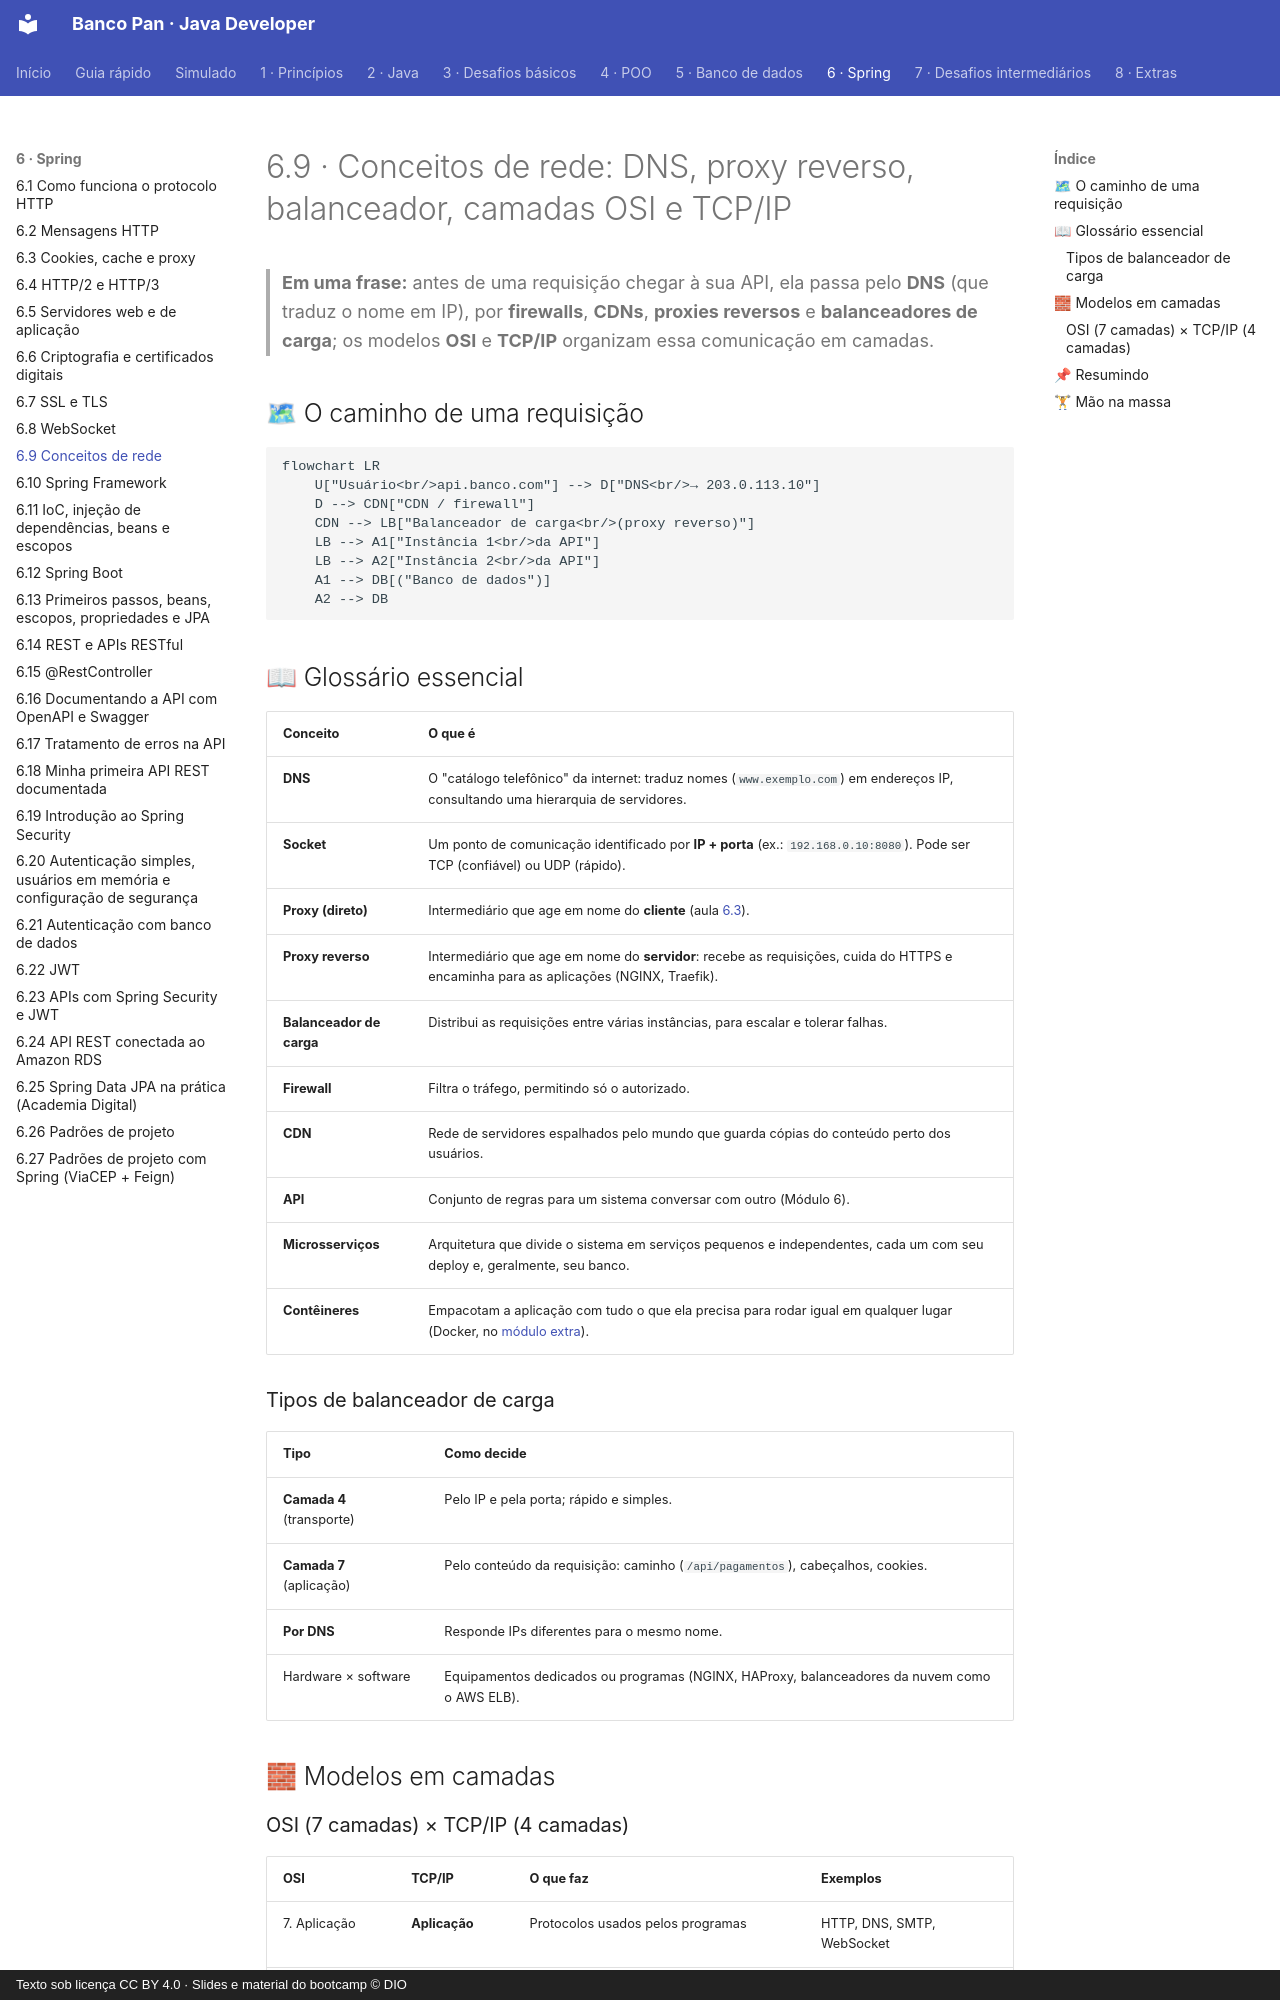

repository: Joshpcbrrj/Dio-Banco_Pan-Java_developer · page: 06-spring/09-conceitos-de-rede/index.html · generator: mkdocs · copyright: Texto sob licença CC BY 4.0 · Slides e material do bootcamp © DIO

# 6.9 · Conceitos de rede: DNS, proxy reverso, balanceador, camadas OSI e TCP/IP

> **Em uma frase:** antes de uma requisição chegar à sua API, ela passa pelo **DNS** (que traduz o nome em IP), por **firewalls**, **CDNs**, **proxies reversos** e **balanceadores de carga**; os modelos **OSI** e **TCP/IP** organizam essa comunicação em camadas.

## 🗺 O caminho de uma requisição

```mermaid
flowchart LR
    U["Usuário<br/>api.banco.com"] --> D["DNS<br/>→ 203.0.113.10"]
    D --> CDN["CDN / firewall"]
    CDN --> LB["Balanceador de carga<br/>(proxy reverso)"]
    LB --> A1["Instância 1<br/>da API"]
    LB --> A2["Instância 2<br/>da API"]
    A1 --> DB[("Banco de dados")]
    A2 --> DB
```

## 📖 Glossário essencial

| Conceito | O que é |
| --- | --- |
| **DNS** | O "catálogo telefônico" da internet: traduz nomes (`www.exemplo.com`) em endereços IP, consultando uma hierarquia de servidores. |
| **Socket** | Um ponto de comunicação identificado por **IP + porta** (ex.: `192.168.0.10:8080`). Pode ser TCP (confiável) ou UDP (rápido). |
| **Proxy (direto)** | Intermediário que age em nome do **cliente** (aula [6.3](./03-cookies-cache-proxy.md)). |
| **Proxy reverso** | Intermediário que age em nome do **servidor**: recebe as requisições, cuida do HTTPS e encaminha para as aplicações (NGINX, Traefik). |
| **Balanceador de carga** | Distribui as requisições entre várias instâncias, para escalar e tolerar falhas. |
| **Firewall** | Filtra o tráfego, permitindo só o autorizado. |
| **CDN** | Rede de servidores espalhados pelo mundo que guarda cópias do conteúdo perto dos usuários. |
| **API** | Conjunto de regras para um sistema conversar com outro (Módulo 6). |
| **Microsserviços** | Arquitetura que divide o sistema em serviços pequenos e independentes, cada um com seu deploy e, geralmente, seu banco. |
| **Contêineres** | Empacotam a aplicação com tudo o que ela precisa para rodar igual em qualquer lugar (Docker, no [módulo extra](../08-extras/03-docker-para-java.md)). |

### Tipos de balanceador de carga

| Tipo | Como decide |
| --- | --- |
| **Camada 4** (transporte) | Pelo IP e pela porta; rápido e simples. |
| **Camada 7** (aplicação) | Pelo conteúdo da requisição: caminho (`/api/pagamentos`), cabeçalhos, cookies. |
| **Por DNS** | Responde IPs diferentes para o mesmo nome. |
| Hardware × software | Equipamentos dedicados ou programas (NGINX, HAProxy, balanceadores da nuvem como o AWS ELB). |

## 🧱 Modelos em camadas
